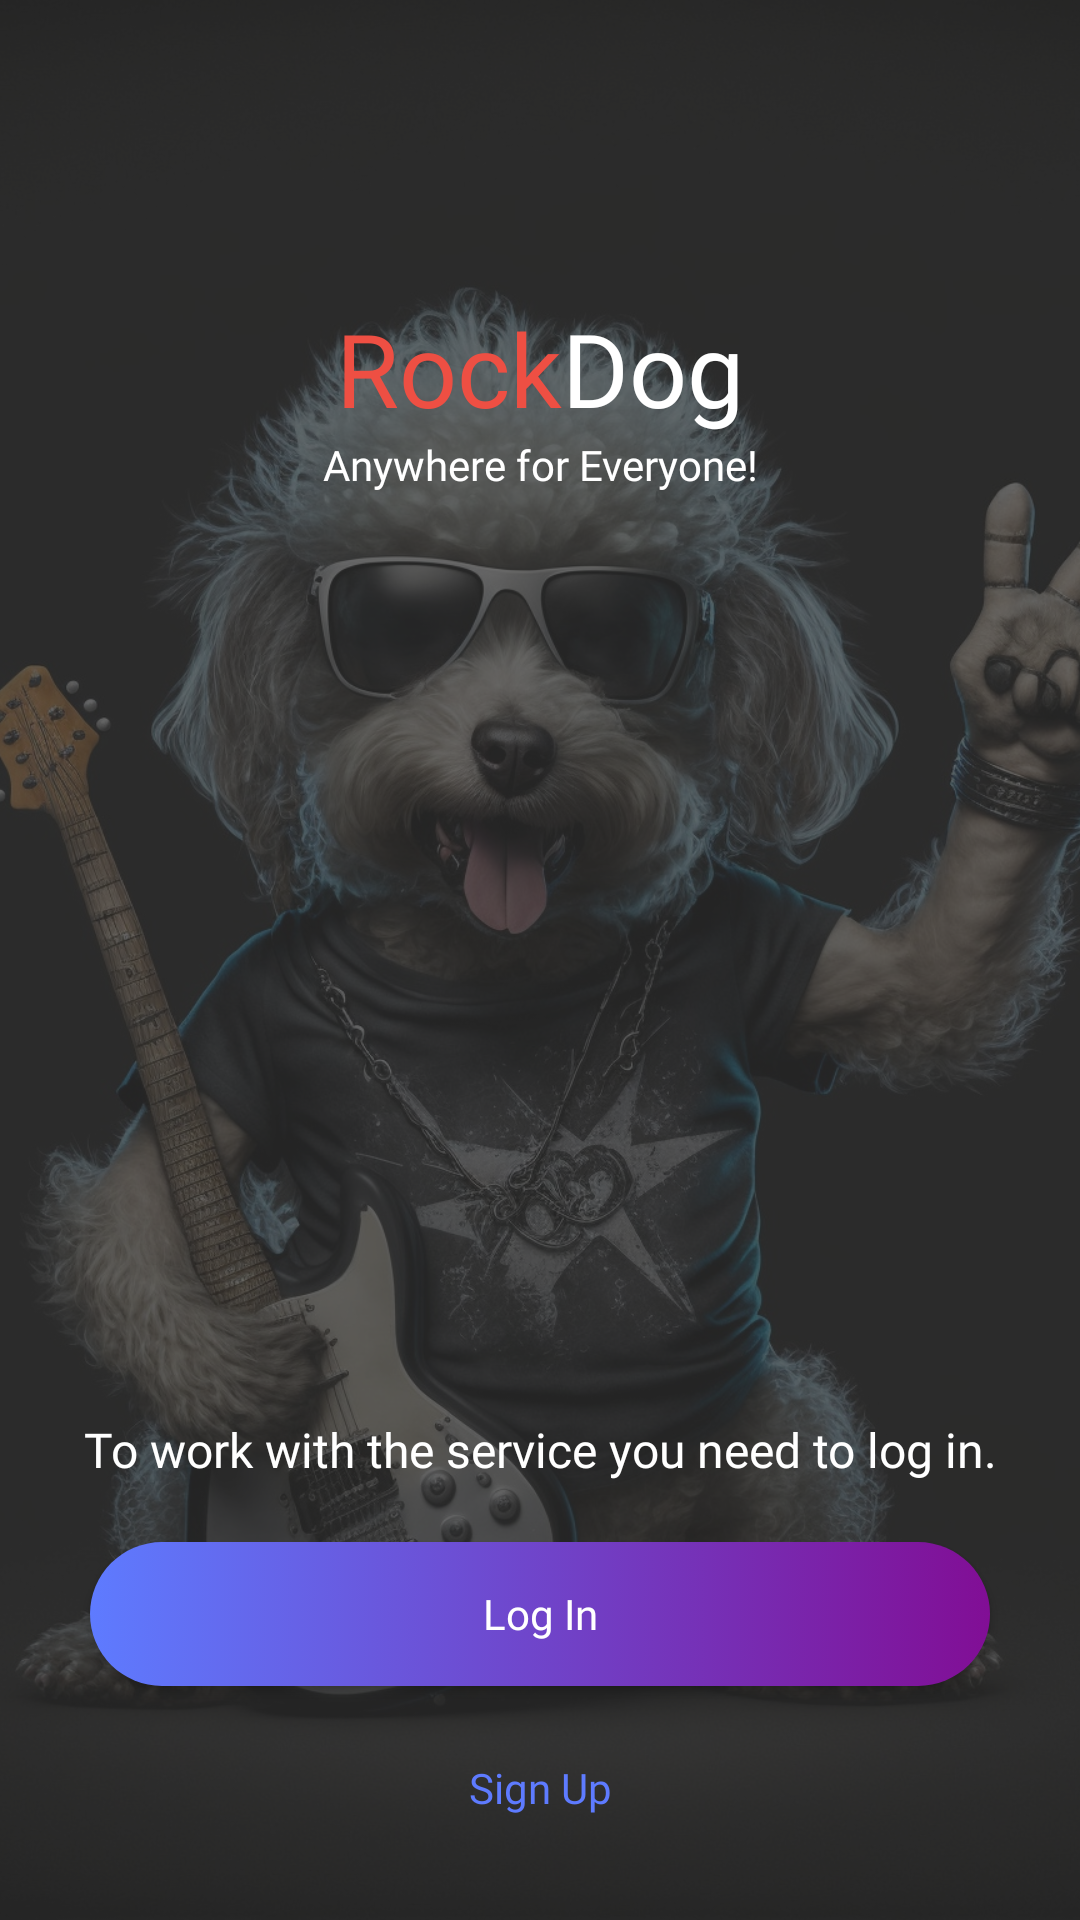

Layout XML and referenced resources for this Android screen:
<!-- AndroidManifest.xml: application theme splash_screen -->
<!-- res/layout/welcome_fragment.xml -->
<?xml version="1.0" encoding="utf-8"?>
<layout xmlns:android="http://schemas.android.com/apk/res/android"
  xmlns:app="http://schemas.android.com/apk/res-auto">

  <data>

    <variable
      name="master"
      type="el.ka.rockdog.view.ui.splash.WelcomeFragment" />
  </data>

  <androidx.constraintlayout.widget.ConstraintLayout
    android:layout_width="match_parent"
    android:layout_height="match_parent">

    <ImageView
      android:id="@+id/imageBg"
      android:layout_width="0dp"
      android:layout_height="0dp"
      android:scaleType="centerCrop"
      app:layout_constraintTop_toTopOf="parent"
      app:layout_constraintEnd_toEndOf="parent"
      android:src="@drawable/bg"
      app:layout_constraintStart_toStartOf="parent"
      app:layout_constraintBottom_toBottomOf="parent" />


    <View
      android:layout_width="0dp"
      android:layout_height="0dp"
      android:background="#B7333333"
      app:layout_constraintTop_toTopOf="@id/imageBg"
      app:layout_constraintBottom_toBottomOf="@id/imageBg"
      app:layout_constraintEnd_toEndOf="@id/imageBg"
      app:layout_constraintStart_toStartOf="@id/imageBg" />

    <View
      android:layout_width="0dp"
      android:layout_height="0dp"
      app:layout_constraintTop_toBottomOf="@id/divider"
      app:layout_constraintBottom_toBottomOf="@id/imageBg"
      app:layout_constraintEnd_toEndOf="@id/imageBg"
      app:layout_constraintStart_toStartOf="@id/imageBg" />

    <LinearLayout
      android:id="@+id/layoutAppTitle"
      android:layout_width="wrap_content"
      android:layout_height="wrap_content"
      android:layout_marginHorizontal="@dimen/app_padding"
      android:layout_marginTop="100dp"
      android:gravity="center"
      android:orientation="horizontal"
      app:layout_constraintEnd_toEndOf="parent"
      app:layout_constraintStart_toStartOf="parent"
      app:layout_constraintTop_toTopOf="parent">

      <TextView
        style="@style/text.big"
        android:layout_width="wrap_content"
        android:layout_height="wrap_content"
        android:fontFamily="@font/montserrat_extra_bold"
        android:text="@string/app_name_part_left"
        android:textColor="@color/accent_color" />

      <TextView
        style="@style/text.big"
        android:layout_width="wrap_content"
        android:textColor="@color/white"
        android:layout_height="wrap_content"
        android:text="@string/app_name_part_right" />
    </LinearLayout>


    <TextView
      android:id="@+id/textSubtitle"
      android:layout_width="wrap_content"
      android:textColor="@color/white"
      android:fontFamily="@font/nothing_you_could_do_regular"
      android:layout_height="wrap_content"
      android:text="@string/tagline"
      app:layout_constraintEnd_toEndOf="parent"
      app:layout_constraintStart_toStartOf="parent"
      app:layout_constraintTop_toBottomOf="@id/layoutAppTitle" />

    <TextView
      android:id="@+id/text"
      style="@style/text.header2"
      android:layout_width="wrap_content"
      android:layout_height="wrap_content"
      android:textColor="@color/white"
      android:layout_marginStart="@dimen/app_padding"
      android:layout_marginEnd="@dimen/app_padding"
      android:layout_marginBottom="20dp"
      android:fontFamily="@font/nothing_you_could_do_regular"
      android:gravity="center"
      android:text="@string/welcomeText"
      app:layout_constraintBottom_toTopOf="@id/buttonLogin"
      app:layout_constraintEnd_toEndOf="parent"
      app:layout_constraintStart_toStartOf="parent" />



    <View
      android:id="@+id/divider"
      android:layout_width="match_parent"
      android:layout_height="3dp"
      android:layout_marginBottom="15dp"
      app:layout_constraintBottom_toTopOf="@id/text" />

    <Button
      android:id="@+id/buttonLogin"
      style="@style/button.fill"
      android:layout_marginHorizontal="30dp"
      android:layout_marginBottom="10dp"
      android:onClick="@{() -> master.goLogIn()}"
      android:text="@string/login"
      app:backgroundTint="@null"
      app:layout_constraintBottom_toTopOf="@id/buttonRegistration"
      app:layout_constraintEnd_toEndOf="parent"
      app:layout_constraintStart_toStartOf="parent" />

    <Button
      android:id="@+id/buttonRegistration"
      style="@style/button.outline"
      android:layout_marginHorizontal="30dp"
      android:layout_marginBottom="20dp"
      android:onClick="@{() -> master.goSignUp()}"
      android:text="@string/register"
      app:backgroundTint="@null"
      app:layout_constraintBottom_toBottomOf="parent"
      app:layout_constraintEnd_toEndOf="parent"
      app:layout_constraintStart_toStartOf="parent" />
  </androidx.constraintlayout.widget.ConstraintLayout>
</layout>
<!-- resources referenced by this layout -->
<resources>
  <color name="accent_color">#EE4F43</color>
  <color name="white">#FFFFFFFF</color>
  <dimen name="app_padding">10dp</dimen>
  <!-- drawable bg: jpg bitmap (drawable, 449711 bytes) -->
  <string name="app_name_part_left">Rock</string>
  <string name="app_name_part_right">Dog</string>
  <string name="login">Log In</string>
  <string name="register">Sign Up</string>
  <string name="tagline">Anywhere for Everyone!</string>
  <string name="welcomeText">To work with the service you need to log in.</string>
  <style name="button.fill" parent="button">
      <item name="android:background">@drawable/button_color_wrapper</item>
      <item name="android:textColor">@color/text_on_primary</item>
    </style>
  <style name="button.outline" parent="button">
      <item name="android:background">@drawable/button_wrapper</item>
      <item name="android:textColor">@color/primary_color_dark</item>
    </style>
  <style name="text.big" parent="text">
      <item name="android:textSize">34sp</item>
    </style>
  <style name="text.header2" parent="text">
      <item name="android:textSize">16sp</item>
    </style>
  <style name="splash_screen" parent="Theme.MaterialComponents.Light.NoActionBar">
      <item name="android:windowBackground">@drawable/splash_screen</item>
      <item name="android:windowFullscreen">true</item>
    </style>
  <style name="button" parent="ThemeOverlay.Material3.Button">
      <item name="android:layout_width">0dp</item>
      <item name="android:layout_height">wrap_content</item>
      <item name="android:fontFamily">@font/montserrat_regular</item>
      <item name="android:shadowRadius">100</item>
      <item name="android:textAllCaps">false</item>
      <item name="android:clipToPadding">false</item>
    </style>
  <!-- drawable button_color_wrapper (drawable) -->
  <?xml version="1.0" encoding="utf-8"?>
  <selector xmlns:android="http://schemas.android.com/apk/res/android">
    <item android:state_focused="true" android:state_pressed="true">
      <shape
        android:shape="rectangle">
  
        <corners android:radius="30dp" />
        <gradient
          android:endColor="@color/primary_color"
          android:startColor="@color/accent_color" />
      </shape>
    </item>
  
    <item android:state_enabled="false">
      <shape
        android:shape="rectangle">
        <corners android:radius="30dp" />
        <gradient
          android:endColor="@color/light_gray"
          android:startColor="@color/grey" />
      </shape>
    </item>
  
    <item>
      <shape
        android:shape="rectangle">
  
        <corners android:radius="30dp" />
        <gradient
          android:endColor="@color/primary_color"
          android:startColor="@color/primary_color_dark" />
      </shape>
    </item>
  
  
  </selector>
  <color name="text_on_primary">#ffffff</color>
  <color name="primary_color_dark">#5E7BFF</color>
  <style name="text" parent="android:Widget.TextView">
      <item name="android:textColor">@color/second_color</item>
      <item name="android:layout_width">wrap_content</item>
      <item name="android:layout_height">wrap_content</item>
      <item name="android:fontFamily">@font/montserrat_regular</item>
    </style>
  <!-- drawable splash_screen (drawable) -->
  <?xml version="1.0" encoding="utf-8"?>
  <layer-list xmlns:android="http://schemas.android.com/apk/res/android">
    <item android:drawable="@color/white" />
    <item android:drawable="@drawable/music_player_icon_splash_screen" android:gravity="center" />
  </layer-list>
  <color name="primary_color">#810E95</color>
  <color name="light_gray">#DDDDDD</color>
  <color name="grey">#8A8A8A</color>
  <color name="second_color">#333333</color>
  <!-- drawable music_player_icon_splash_screen: png bitmap (drawable, 6301 bytes) -->
</resources>
